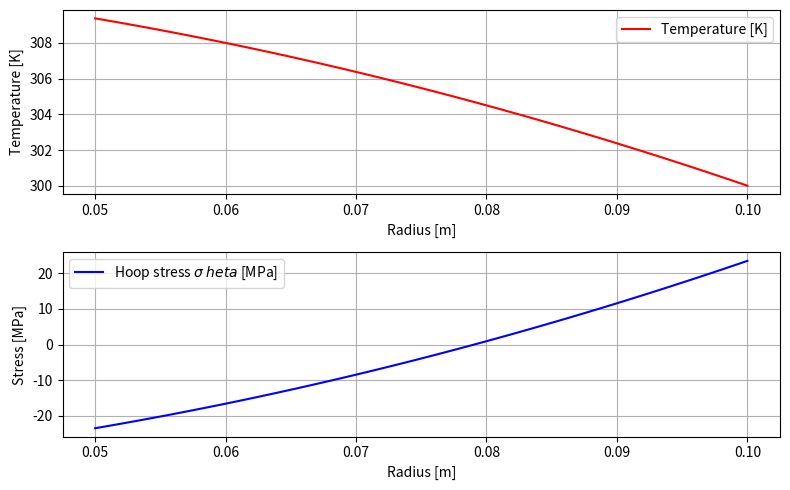

Python code for this plot:
import numpy as np
import matplotlib.pyplot as plt

# Material and problem parameters
R_inner = 0.05  # Inner radius [m]
R_outer = 0.1   # Outer radius [m]
k = 200          # Thermal conductivity [W/mK]
q_prime = 1e6    # Heat generation rate [W/m^3]
alpha = 1e-5     # Thermal expansion coefficient [1/K]
E = 200e9        # Young's modulus [Pa]
nu = 0.3         # Poisson's ratio
T_ref = 300      # Reference temperature [K]

# Radial positions
r = np.linspace(R_inner, R_outer, 100)

# Analytical temperature distribution (parabolic profile)
T = T_ref + (q_prime / (4 * k)) * (R_outer**2 - r**2)

# Lame parameters
lmbda = E * nu / ((1 + nu) * (1 - 2 * nu))
G = E / (2 * (1 + nu))

# Thermal stress sigma_theta (hoop stress)
sigma_theta = (3 * lmbda + 2 * G) * alpha * ((T[0] + T[-1])/2 - T)

# Plot results
plt.figure(figsize=(8, 5))
plt.subplot(2, 1, 1)
plt.plot(r, T, label='Temperature [K]', color='r')
plt.xlabel('Radius [m]')
plt.ylabel('Temperature [K]')
plt.legend()
plt.grid()

plt.subplot(2, 1, 2)
plt.plot(r, sigma_theta / 1e6, label='Hoop stress $\sigma_\theta$ [MPa]', color='b')
plt.xlabel('Radius [m]')
plt.ylabel('Stress [MPa]')
plt.legend()
plt.grid()

plt.tight_layout()
plt.show()
